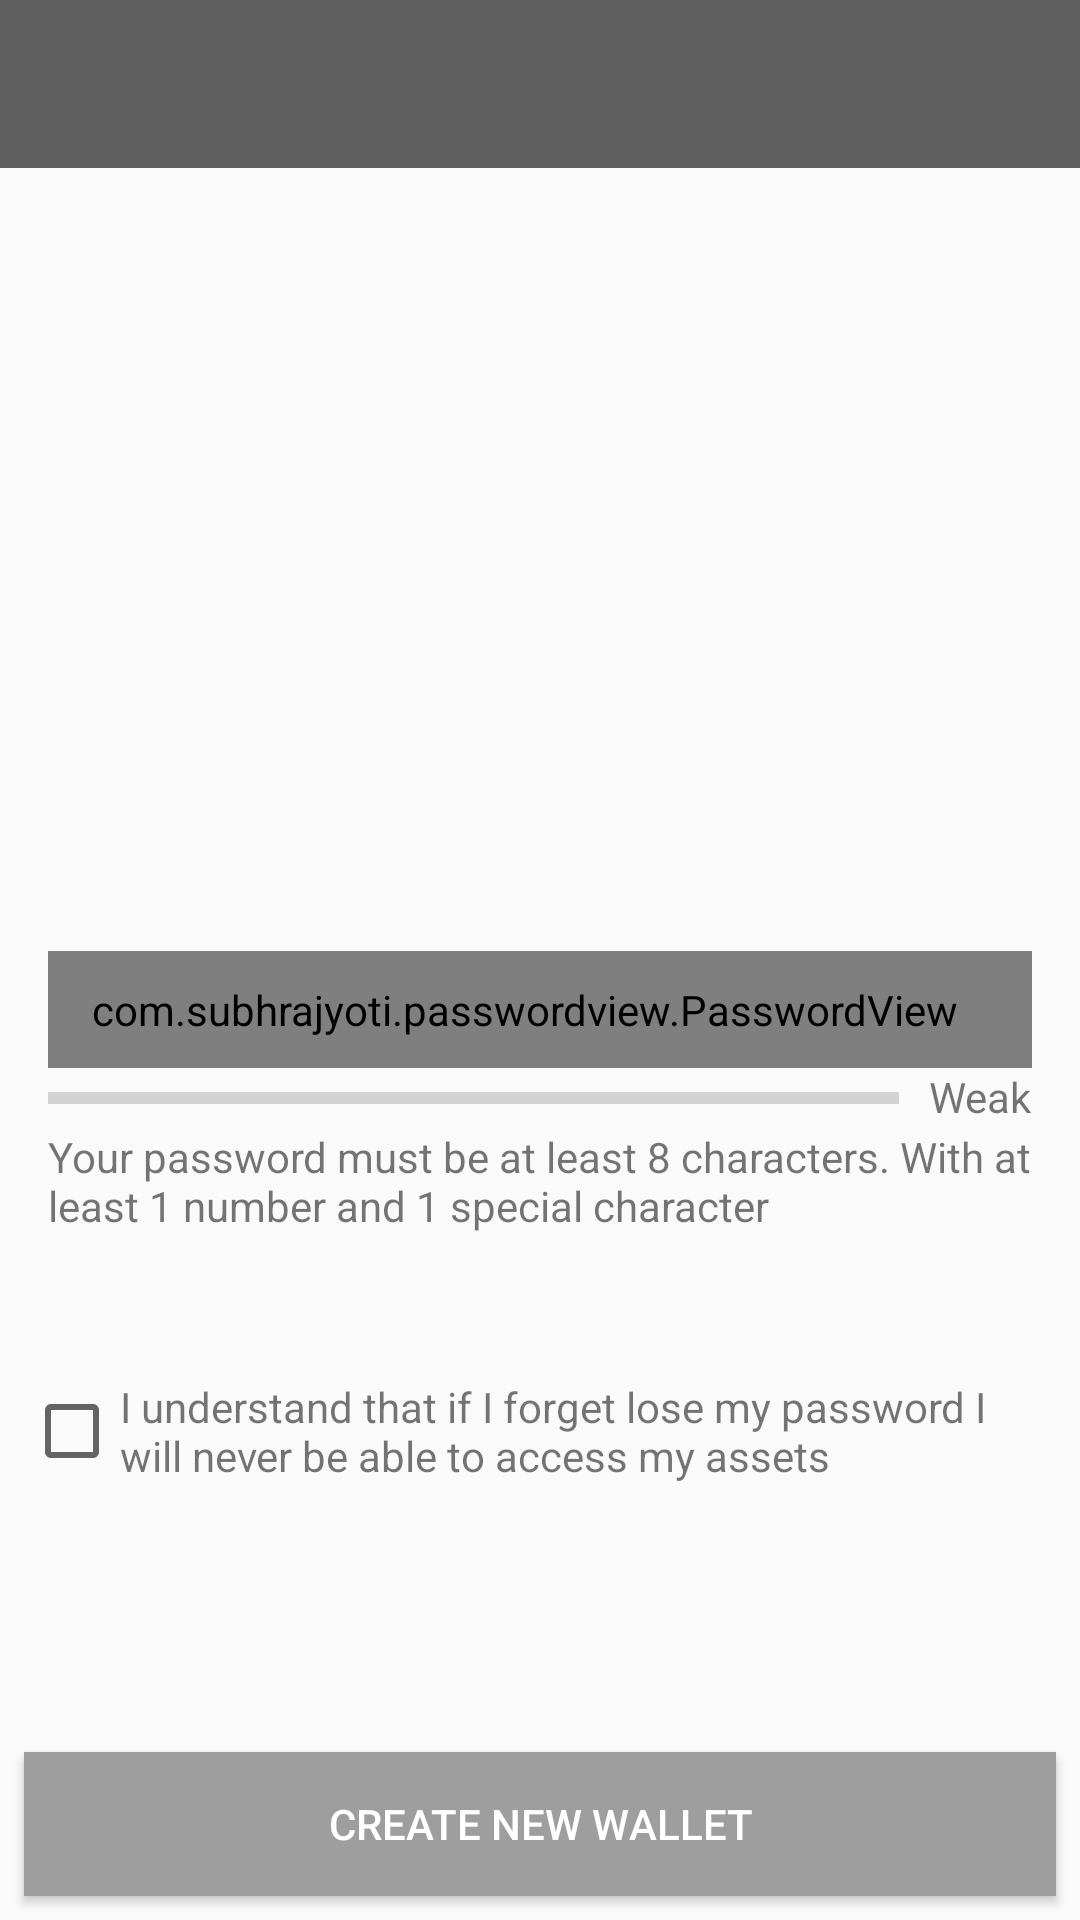

The Android layout XML behind this screen, and the referenced resources:
<!-- AndroidManifest.xml: application theme AppTheme -->
<!-- res/layout/activity_createwallet.xml -->
<?xml version="1.0" encoding="utf-8"?>
<android.support.constraint.ConstraintLayout
    xmlns:android="http://schemas.android.com/apk/res/android"
    xmlns:app="http://schemas.android.com/apk/res-auto"
    android:layout_width="match_parent"
    android:layout_height="match_parent">

    <android.support.v7.widget.Toolbar
        android:id="@+id/toolbar"
        android:layout_width="match_parent"
        android:layout_height="?attr/actionBarSize"
        app:titleTextColor="@android:color/white"
        app:subtitleTextColor="@android:color/white"
        android:background="?attr/colorPrimary">
    </android.support.v7.widget.Toolbar>

    <ImageView
        android:id="@+id/imageView"
        android:layout_width="100dp"
        android:layout_height="100dp"
        android:layout_marginBottom="8dp"
        android:layout_marginEnd="8dp"
        android:layout_marginStart="8dp"
        android:layout_marginTop="8dp"
        app:layout_constraintBottom_toBottomOf="parent"
        app:layout_constraintEnd_toEndOf="parent"
        app:layout_constraintHorizontal_bias="0.498"
        app:layout_constraintStart_toStartOf="parent"
        app:layout_constraintTop_toBottomOf="@+id/toolbar"
        app:layout_constraintVertical_bias="0.156"
        app:srcCompat="@drawable/ic_launcher_background" />

    <LinearLayout
        android:id="@+id/input_password_layout"
        android:layout_width="match_parent"
        android:layout_height="wrap_content"
        android:layout_marginEnd="8dp"
        android:layout_marginStart="8dp"
        android:layout_marginTop="72dp"
        android:orientation="vertical"
        android:padding="8dp"
        app:layout_constraintEnd_toEndOf="parent"
        app:layout_constraintHorizontal_bias="0.0"
        app:layout_constraintStart_toStartOf="parent"
        app:layout_constraintTop_toBottomOf="@+id/imageView">

        <android.support.design.widget.TextInputLayout
            android:layout_width="match_parent"
            android:layout_height="wrap_content">

            <com.subhrajyoti.passwordview.PasswordView
                android:id="@+id/input_password"
                android:layout_width="match_parent"
                android:layout_height="wrap_content"
                android:background="@null"
                android:freezesText="true"
                android:hint="@string/password_text"
                android:inputType="textPassword"
                android:paddingBottom="10dp"
                android:paddingLeft="0dp"
                android:paddingRight="10dp"
                android:paddingTop="10dp"
                android:singleLine="true" />
        </android.support.design.widget.TextInputLayout>

        <LinearLayout
            android:layout_width="match_parent"
            android:layout_height="wrap_content"
            android:orientation="horizontal">

            <ProgressBar
                android:id="@+id/progressBar"
                style="?android:attr/progressBarStyleHorizontal"
                android:layout_width="match_parent"
                android:layout_height="wrap_content"
                android:layout_weight="1"
                android:indeterminate="false"
                android:maxHeight="20dip"
                android:minHeight="20dip"
                android:progress="0" />

            <TextView
                android:id="@+id/password_strength"
                android:layout_width="wrap_content"
                android:layout_height="wrap_content"
                android:layout_marginLeft="10dp"
                android:gravity="center_horizontal"
                android:text="Weak" />
        </LinearLayout>

        <TextView
            android:id="@+id/login_instructions"
            android:layout_width="fill_parent"
            android:layout_height="wrap_content"
            android:text="Your password must be at least 8 characters. With at least 1 number and 1 special character" />
    </LinearLayout>

    <LinearLayout
        android:id="@+id/linearLayout"
        android:layout_width="match_parent"
        android:layout_height="wrap_content"
        android:layout_marginEnd="8dp"
        android:layout_marginStart="8dp"
        android:layout_marginTop="40dp"
        android:gravity="center"
        android:orientation="horizontal"
        app:layout_constraintEnd_toEndOf="parent"
        app:layout_constraintHorizontal_bias="0.0"
        app:layout_constraintStart_toStartOf="parent"
        app:layout_constraintTop_toBottomOf="@+id/input_password_layout">

        <CheckBox
            android:id="@+id/agree_lost_password"
            android:layout_width="wrap_content"
            android:layout_height="wrap_content" />

        <TextView
            android:layout_width="wrap_content"
            android:layout_height="wrap_content"
            android:text="@string/create_confirm" />
    </LinearLayout>

    <Button
        android:id="@+id/btn_create_wallet"
        android:layout_width="match_parent"
        android:layout_height="wrap_content"
        android:layout_marginBottom="8dp"
        android:layout_marginEnd="8dp"
        android:layout_marginStart="8dp"
        android:layout_marginTop="48dp"
        android:background="@color/colorAccent"
        android:text="@string/create_wallet_text"
        android:textColor="@android:color/white"
        app:layout_constraintBottom_toBottomOf="parent"
        app:layout_constraintEnd_toEndOf="parent"
        app:layout_constraintHorizontal_bias="0.0"
        app:layout_constraintStart_toStartOf="parent"
        app:layout_constraintTop_toBottomOf="@+id/linearLayout"
        app:layout_constraintVertical_bias="1.0" />
</android.support.constraint.ConstraintLayout>
<!-- resources referenced by this layout -->
<resources>
  <color name="colorAccent">#9e9e9e</color>
  <string name="create_confirm">I understand that if I forget lose my password I will never be able to access my assets</string>
  <string name="create_wallet_text">Create New Wallet</string>
  <string name="password_text">Password</string>
  <style name="AppTheme" parent="Theme.AppCompat.Light.NoActionBar">
          <item name="colorPrimary">@color/colorPrimary</item>
          <item name="colorPrimaryDark">@color/colorPrimaryDark</item>
          <item name="colorAccent">@color/colorAccent</item>
      </style>
  <color name="colorPrimary">#5f5f5f</color>
  <color name="colorPrimaryDark">#455a64</color>
</resources>
